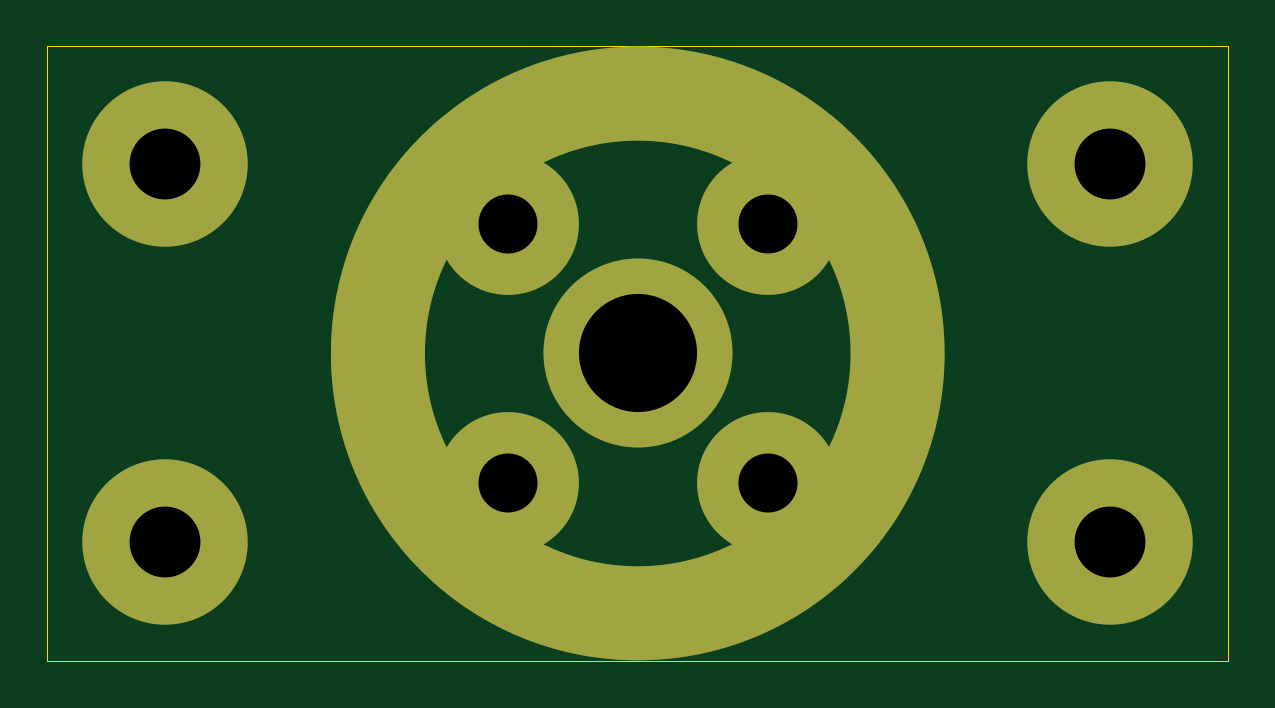
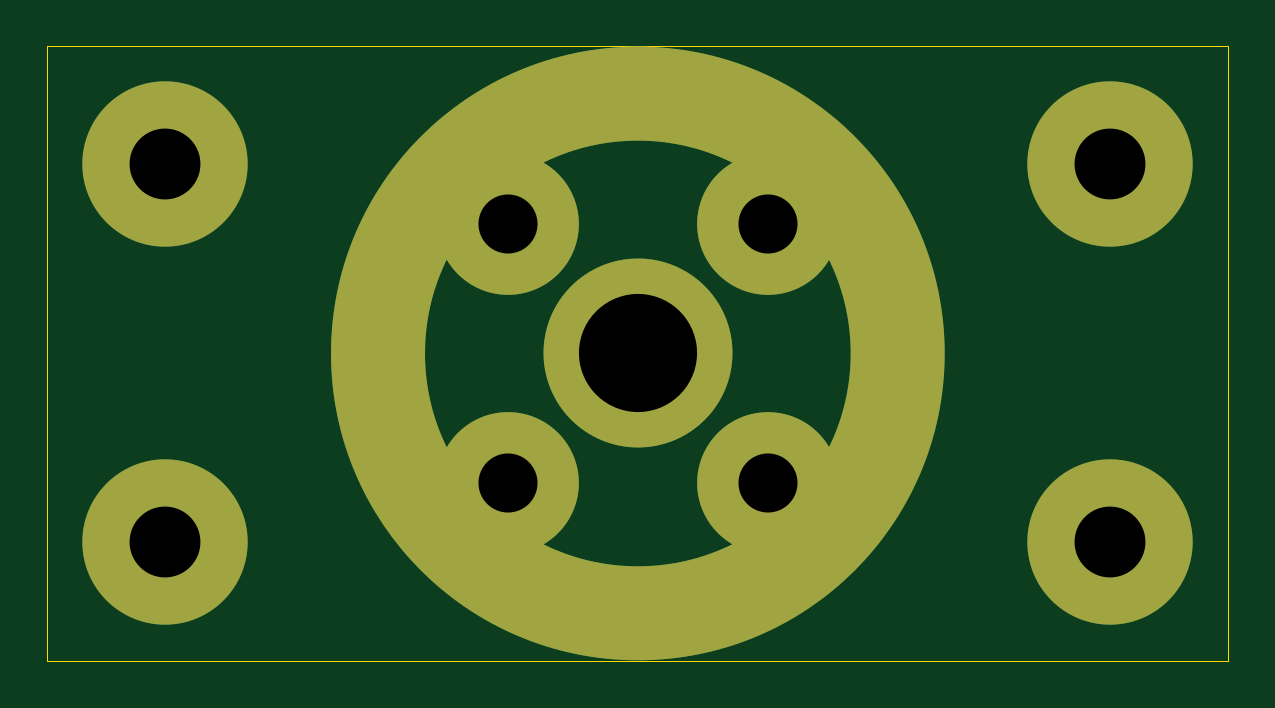
Circuit board: 11 layer files. Board 50.0 x 26.0 mm.
- bottom_copper: bottom-B_Cu.gbl (1113 bytes)
- bottom_mask: bottom-B_Mask.gbs (911 bytes)
- paste: bottom-B_Paste.gbp (501 bytes)
- bottom_silk: bottom-B_SilkS.gbo (914 bytes)
- outline: bottom-Edge_Cuts.gm1 (741 bytes)
- top_copper: bottom-F_Cu.gtl (1113 bytes)
- top_mask: bottom-F_Mask.gts (911 bytes)
- paste: bottom-F_Paste.gtp (501 bytes)
- top_silk: bottom-F_SilkS.gto (914 bytes)
- drill: bottom-NPTH.drl (288 bytes)
- drill: bottom-PTH.drl (442 bytes)

=== bottom_copper: bottom-B_Cu.gbl ===
G04 #@! TF.GenerationSoftware,KiCad,Pcbnew,5.1.9+dfsg1-1*
G04 #@! TF.CreationDate,2023-01-27T15:42:53+09:00*
G04 #@! TF.ProjectId,bottom,626f7474-6f6d-42e6-9b69-6361645f7063,rev?*
G04 #@! TF.SameCoordinates,Original*
G04 #@! TF.FileFunction,Copper,L4,Bot*
G04 #@! TF.FilePolarity,Positive*
%FSLAX46Y46*%
G04 Gerber Fmt 4.6, Leading zero omitted, Abs format (unit mm)*
G04 Created by KiCad (PCBNEW 5.1.9+dfsg1-1) date 2023-01-27 15:42:53*
%MOMM*%
%LPD*%
G01*
G04 APERTURE LIST*
G04 #@! TA.AperFunction,EtchedComponent*
%ADD10C,4.000000*%
G04 #@! TD*
G04 #@! TA.AperFunction,ComponentPad*
%ADD11C,7.000000*%
G04 #@! TD*
G04 #@! TA.AperFunction,ComponentPad*
%ADD12C,6.000000*%
G04 #@! TD*
G04 #@! TA.AperFunction,ComponentPad*
%ADD13C,8.000000*%
G04 #@! TD*
G04 APERTURE END LIST*
D10*
X154000000Y-103000000D02*
G75*
G03*
X154000000Y-103000000I-11000000J0D01*
G01*
D11*
X123000000Y-95000000D03*
X163000000Y-95000000D03*
X163000000Y-111000000D03*
X123000000Y-111000000D03*
D12*
X148500000Y-97500000D03*
X148500000Y-108500000D03*
X137500000Y-108500000D03*
X137500000Y-97500000D03*
D13*
X143000000Y-103000000D03*
M02*

=== bottom_mask: bottom-B_Mask.gbs ===
G04 #@! TF.GenerationSoftware,KiCad,Pcbnew,5.1.9+dfsg1-1*
G04 #@! TF.CreationDate,2023-01-27T15:42:53+09:00*
G04 #@! TF.ProjectId,bottom,626f7474-6f6d-42e6-9b69-6361645f7063,rev?*
G04 #@! TF.SameCoordinates,Original*
G04 #@! TF.FileFunction,Soldermask,Bot*
G04 #@! TF.FilePolarity,Negative*
%FSLAX46Y46*%
G04 Gerber Fmt 4.6, Leading zero omitted, Abs format (unit mm)*
G04 Created by KiCad (PCBNEW 5.1.9+dfsg1-1) date 2023-01-27 15:42:53*
%MOMM*%
%LPD*%
G01*
G04 APERTURE LIST*
%ADD10C,4.000000*%
%ADD11C,7.000000*%
%ADD12C,6.000000*%
%ADD13C,8.000000*%
G04 APERTURE END LIST*
D10*
X154000000Y-103000000D02*
G75*
G03*
X154000000Y-103000000I-11000000J0D01*
G01*
D11*
X123000000Y-95000000D03*
X163000000Y-95000000D03*
X163000000Y-111000000D03*
X123000000Y-111000000D03*
D12*
X148500000Y-97500000D03*
X148500000Y-108500000D03*
X137500000Y-108500000D03*
X137500000Y-97500000D03*
D13*
X143000000Y-103000000D03*
M02*

=== paste: bottom-B_Paste.gbp ===
G04 #@! TF.GenerationSoftware,KiCad,Pcbnew,5.1.9+dfsg1-1*
G04 #@! TF.CreationDate,2023-01-27T15:42:53+09:00*
G04 #@! TF.ProjectId,bottom,626f7474-6f6d-42e6-9b69-6361645f7063,rev?*
G04 #@! TF.SameCoordinates,Original*
G04 #@! TF.FileFunction,Paste,Bot*
G04 #@! TF.FilePolarity,Positive*
%FSLAX46Y46*%
G04 Gerber Fmt 4.6, Leading zero omitted, Abs format (unit mm)*
G04 Created by KiCad (PCBNEW 5.1.9+dfsg1-1) date 2023-01-27 15:42:53*
%MOMM*%
%LPD*%
G01*
G04 APERTURE LIST*
G04 APERTURE END LIST*
M02*

=== bottom_silk: bottom-B_SilkS.gbo ===
G04 #@! TF.GenerationSoftware,KiCad,Pcbnew,5.1.9+dfsg1-1*
G04 #@! TF.CreationDate,2023-01-27T15:42:53+09:00*
G04 #@! TF.ProjectId,bottom,626f7474-6f6d-42e6-9b69-6361645f7063,rev?*
G04 #@! TF.SameCoordinates,Original*
G04 #@! TF.FileFunction,Legend,Bot*
G04 #@! TF.FilePolarity,Positive*
%FSLAX46Y46*%
G04 Gerber Fmt 4.6, Leading zero omitted, Abs format (unit mm)*
G04 Created by KiCad (PCBNEW 5.1.9+dfsg1-1) date 2023-01-27 15:42:53*
%MOMM*%
%LPD*%
G01*
G04 APERTURE LIST*
%ADD10C,4.000000*%
%ADD11C,7.000000*%
%ADD12C,6.000000*%
%ADD13C,8.000000*%
G04 APERTURE END LIST*
%LPC*%
D10*
X154000000Y-103000000D02*
G75*
G03*
X154000000Y-103000000I-11000000J0D01*
G01*
D11*
X123000000Y-95000000D03*
X163000000Y-95000000D03*
X163000000Y-111000000D03*
X123000000Y-111000000D03*
D12*
X148500000Y-97500000D03*
X148500000Y-108500000D03*
X137500000Y-108500000D03*
X137500000Y-97500000D03*
D13*
X143000000Y-103000000D03*
M02*

=== outline: bottom-Edge_Cuts.gm1 ===
G04 #@! TF.GenerationSoftware,KiCad,Pcbnew,5.1.9+dfsg1-1*
G04 #@! TF.CreationDate,2023-01-27T15:42:53+09:00*
G04 #@! TF.ProjectId,bottom,626f7474-6f6d-42e6-9b69-6361645f7063,rev?*
G04 #@! TF.SameCoordinates,Original*
G04 #@! TF.FileFunction,Profile,NP*
%FSLAX46Y46*%
G04 Gerber Fmt 4.6, Leading zero omitted, Abs format (unit mm)*
G04 Created by KiCad (PCBNEW 5.1.9+dfsg1-1) date 2023-01-27 15:42:53*
%MOMM*%
%LPD*%
G01*
G04 APERTURE LIST*
G04 #@! TA.AperFunction,Profile*
%ADD10C,0.050000*%
G04 #@! TD*
G04 APERTURE END LIST*
D10*
X118000000Y-116000000D02*
X118000000Y-90000000D01*
X168000000Y-116000000D02*
X118000000Y-116000000D01*
X168000000Y-90000000D02*
X168000000Y-116000000D01*
X118000000Y-90000000D02*
X168000000Y-90000000D01*
M02*

=== top_copper: bottom-F_Cu.gtl ===
G04 #@! TF.GenerationSoftware,KiCad,Pcbnew,5.1.9+dfsg1-1*
G04 #@! TF.CreationDate,2023-01-27T15:42:53+09:00*
G04 #@! TF.ProjectId,bottom,626f7474-6f6d-42e6-9b69-6361645f7063,rev?*
G04 #@! TF.SameCoordinates,Original*
G04 #@! TF.FileFunction,Copper,L1,Top*
G04 #@! TF.FilePolarity,Positive*
%FSLAX46Y46*%
G04 Gerber Fmt 4.6, Leading zero omitted, Abs format (unit mm)*
G04 Created by KiCad (PCBNEW 5.1.9+dfsg1-1) date 2023-01-27 15:42:53*
%MOMM*%
%LPD*%
G01*
G04 APERTURE LIST*
G04 #@! TA.AperFunction,EtchedComponent*
%ADD10C,4.000000*%
G04 #@! TD*
G04 #@! TA.AperFunction,ComponentPad*
%ADD11C,7.000000*%
G04 #@! TD*
G04 #@! TA.AperFunction,ComponentPad*
%ADD12C,6.000000*%
G04 #@! TD*
G04 #@! TA.AperFunction,ComponentPad*
%ADD13C,8.000000*%
G04 #@! TD*
G04 APERTURE END LIST*
D10*
X154000000Y-103000000D02*
G75*
G03*
X154000000Y-103000000I-11000000J0D01*
G01*
D11*
X123000000Y-95000000D03*
X163000000Y-95000000D03*
X163000000Y-111000000D03*
X123000000Y-111000000D03*
D12*
X148500000Y-97500000D03*
X148500000Y-108500000D03*
X137500000Y-108500000D03*
X137500000Y-97500000D03*
D13*
X143000000Y-103000000D03*
M02*

=== top_mask: bottom-F_Mask.gts ===
G04 #@! TF.GenerationSoftware,KiCad,Pcbnew,5.1.9+dfsg1-1*
G04 #@! TF.CreationDate,2023-01-27T15:42:53+09:00*
G04 #@! TF.ProjectId,bottom,626f7474-6f6d-42e6-9b69-6361645f7063,rev?*
G04 #@! TF.SameCoordinates,Original*
G04 #@! TF.FileFunction,Soldermask,Top*
G04 #@! TF.FilePolarity,Negative*
%FSLAX46Y46*%
G04 Gerber Fmt 4.6, Leading zero omitted, Abs format (unit mm)*
G04 Created by KiCad (PCBNEW 5.1.9+dfsg1-1) date 2023-01-27 15:42:53*
%MOMM*%
%LPD*%
G01*
G04 APERTURE LIST*
%ADD10C,4.000000*%
%ADD11C,7.000000*%
%ADD12C,6.000000*%
%ADD13C,8.000000*%
G04 APERTURE END LIST*
D10*
X154000000Y-103000000D02*
G75*
G03*
X154000000Y-103000000I-11000000J0D01*
G01*
D11*
X123000000Y-95000000D03*
X163000000Y-95000000D03*
X163000000Y-111000000D03*
X123000000Y-111000000D03*
D12*
X148500000Y-97500000D03*
X148500000Y-108500000D03*
X137500000Y-108500000D03*
X137500000Y-97500000D03*
D13*
X143000000Y-103000000D03*
M02*

=== paste: bottom-F_Paste.gtp ===
G04 #@! TF.GenerationSoftware,KiCad,Pcbnew,5.1.9+dfsg1-1*
G04 #@! TF.CreationDate,2023-01-27T15:42:53+09:00*
G04 #@! TF.ProjectId,bottom,626f7474-6f6d-42e6-9b69-6361645f7063,rev?*
G04 #@! TF.SameCoordinates,Original*
G04 #@! TF.FileFunction,Paste,Top*
G04 #@! TF.FilePolarity,Positive*
%FSLAX46Y46*%
G04 Gerber Fmt 4.6, Leading zero omitted, Abs format (unit mm)*
G04 Created by KiCad (PCBNEW 5.1.9+dfsg1-1) date 2023-01-27 15:42:53*
%MOMM*%
%LPD*%
G01*
G04 APERTURE LIST*
G04 APERTURE END LIST*
M02*

=== top_silk: bottom-F_SilkS.gto ===
G04 #@! TF.GenerationSoftware,KiCad,Pcbnew,5.1.9+dfsg1-1*
G04 #@! TF.CreationDate,2023-01-27T15:42:53+09:00*
G04 #@! TF.ProjectId,bottom,626f7474-6f6d-42e6-9b69-6361645f7063,rev?*
G04 #@! TF.SameCoordinates,Original*
G04 #@! TF.FileFunction,Legend,Top*
G04 #@! TF.FilePolarity,Positive*
%FSLAX46Y46*%
G04 Gerber Fmt 4.6, Leading zero omitted, Abs format (unit mm)*
G04 Created by KiCad (PCBNEW 5.1.9+dfsg1-1) date 2023-01-27 15:42:53*
%MOMM*%
%LPD*%
G01*
G04 APERTURE LIST*
%ADD10C,4.000000*%
%ADD11C,7.000000*%
%ADD12C,6.000000*%
%ADD13C,8.000000*%
G04 APERTURE END LIST*
%LPC*%
D10*
X154000000Y-103000000D02*
G75*
G03*
X154000000Y-103000000I-11000000J0D01*
G01*
D11*
X123000000Y-95000000D03*
X163000000Y-95000000D03*
X163000000Y-111000000D03*
X123000000Y-111000000D03*
D12*
X148500000Y-97500000D03*
X148500000Y-108500000D03*
X137500000Y-108500000D03*
X137500000Y-97500000D03*
D13*
X143000000Y-103000000D03*
M02*

=== drill: bottom-NPTH.drl ===
M48
; DRILL file {KiCad 5.1.9+dfsg1-1} date Fri Jan 27 15:42:51 2023
; FORMAT={-:-/ absolute / metric / decimal}
; #@! TF.CreationDate,2023-01-27T15:42:51+09:00
; #@! TF.GenerationSoftware,Kicad,Pcbnew,5.1.9+dfsg1-1
; #@! TF.FileFunction,NonPlated,1,4,NPTH
FMAT,2
METRIC
%
G90
G05
T0
M30

=== drill: bottom-PTH.drl ===
M48
; DRILL file {KiCad 5.1.9+dfsg1-1} date Fri Jan 27 15:42:51 2023
; FORMAT={-:-/ absolute / metric / decimal}
; #@! TF.CreationDate,2023-01-27T15:42:51+09:00
; #@! TF.GenerationSoftware,Kicad,Pcbnew,5.1.9+dfsg1-1
; #@! TF.FileFunction,Plated,1,4,PTH
FMAT,2
METRIC
T1C2.500
T2C3.000
T3C5.000
%
G90
G05
T1
X137.5Y-97.5
X137.5Y-108.5
X148.5Y-97.5
X148.5Y-108.5
T2
X123.0Y-95.0
X123.0Y-111.0
X163.0Y-95.0
X163.0Y-111.0
T3
X143.0Y-103.0
T0
M30

